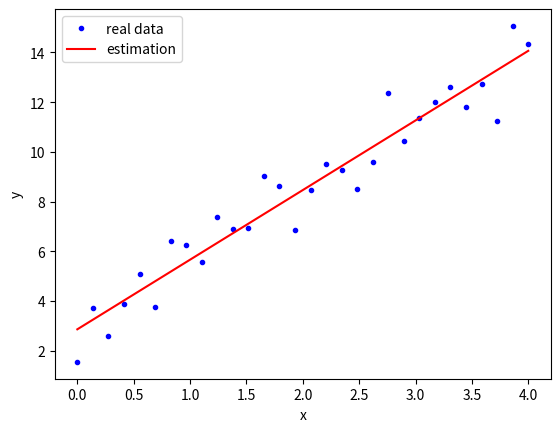

Write Python code to recreate this figure.
import numpy as np
import math
from matplotlib import pyplot as plt

x = np.linspace(0,4,30)
sigma = 1
error = np.random.normal(0,sigma,len(x))
y = 2 + 3*x + error

def cov(x_,y_):
    s=0
    for i in range(len(x_)):
        s+=x_[i]*y_[i]
    return (s/len(x_))-(mean(x_)*mean(y_))

def mean(x_):
    s=0
    for i in x_:
        s+=i
    return s/len(x_)
    return 

def var(x_):
    s=0
    m=mean(x_)
    for i in x_:
        s+=(i-m)**2
    return s/len(x_)

beta1 = cov(x,y)/var(x)
beta0 = mean(y)-beta1*mean(x)
print(beta1,beta0)

y_h = beta0+beta1*x


plt.figure(1)
plt.plot(x, y, 'b.', label='real data')
plt.plot(x, y_h, 'r-', label='estimation')
plt.xlabel('x')
plt.ylabel('y')
plt.legend()
plt.show()
